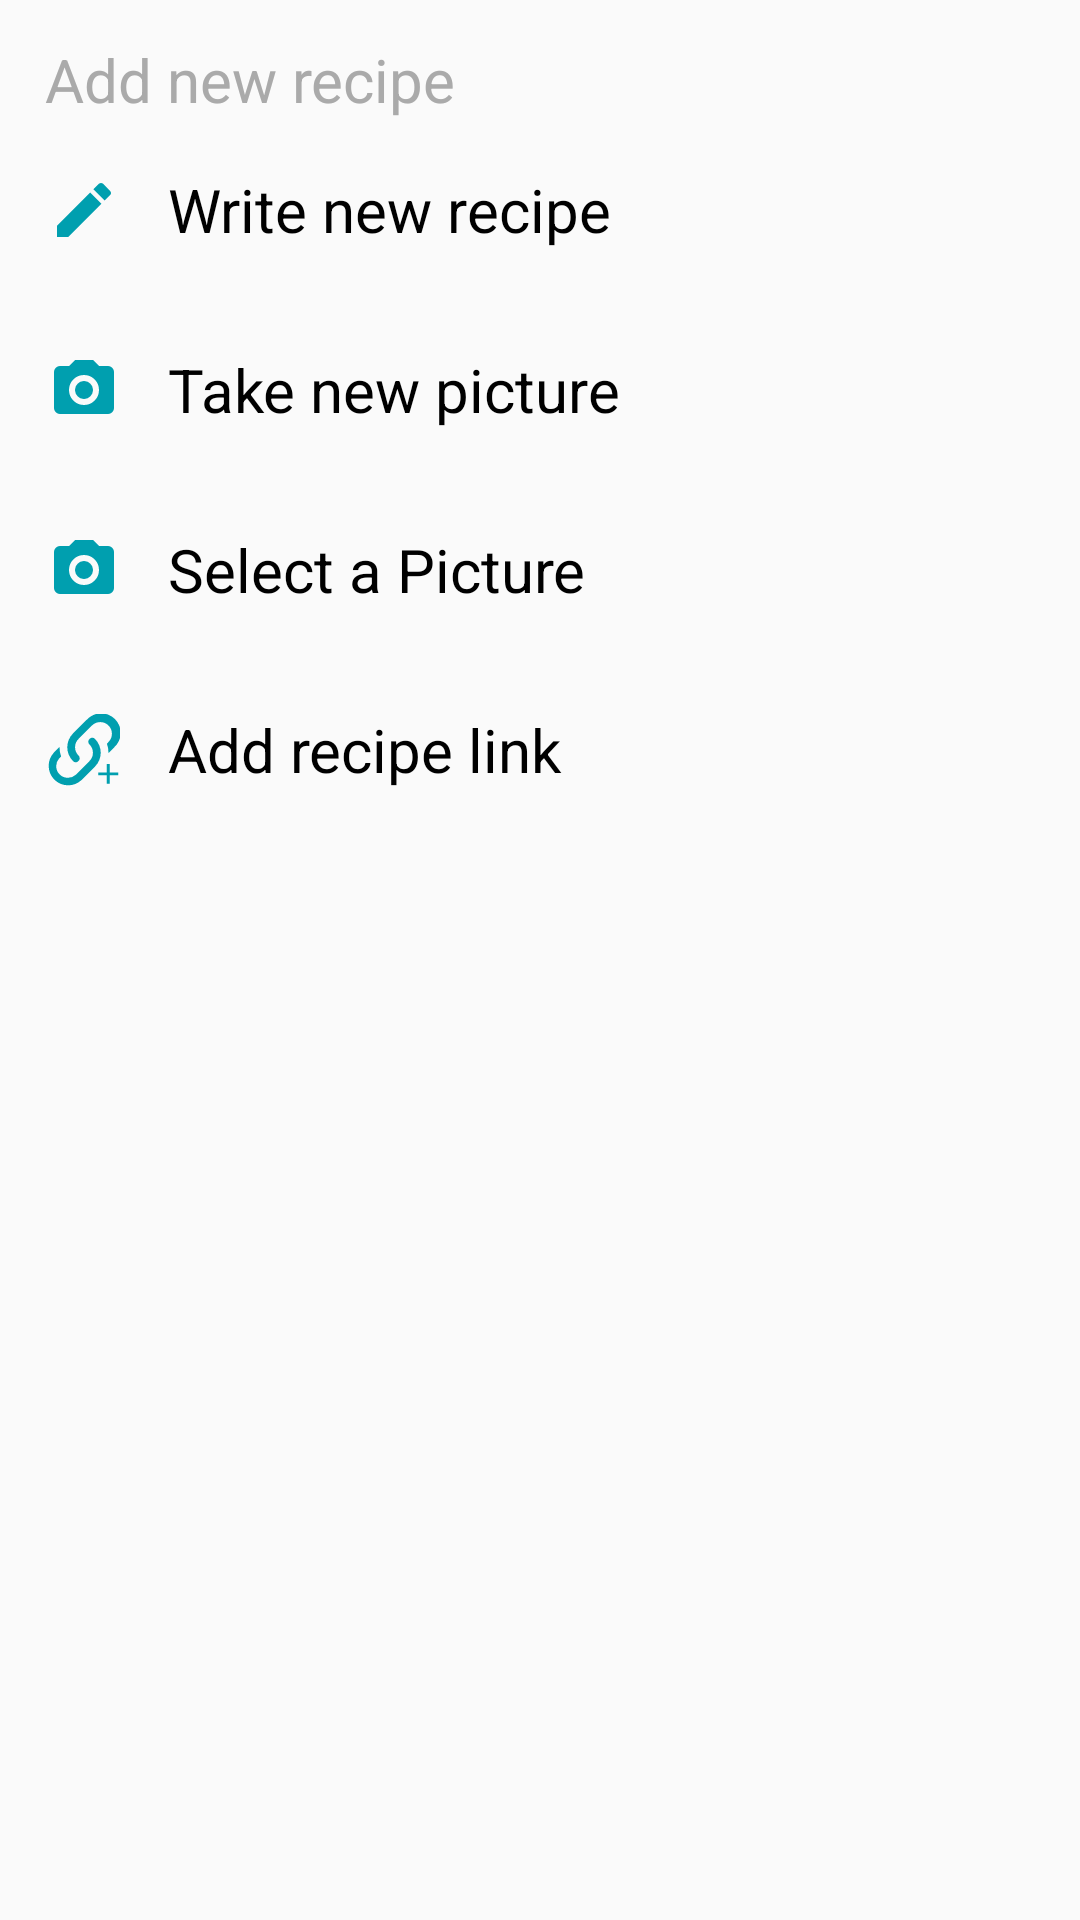

The Android layout XML behind this screen, and the referenced resources:
<!-- AndroidManifest.xml: application theme AppTheme -->
<!-- res/layout/fragment_create_options.xml -->
<?xml version="1.0" encoding="utf-8"?>
<LinearLayout
    xmlns:android="http://schemas.android.com/apk/res/android"
    android:layout_width="match_parent"
    android:layout_height="wrap_content"
    android:orientation="vertical"
    >

    <TextView
        android:layout_width="match_parent"
        android:layout_height="40dp"
        android:layout_marginStart="15dp"
        android:gravity="bottom|start"
        android:text="@string/add_recipe"
        android:textColor="@android:color/darker_gray"
        android:textSize="20sp"
        />

    <FrameLayout
        android:id="@+id/option_write_recipe"
        style="@style/BottomSheetWrapper"
        android:layout_width="match_parent"
        android:layout_height="wrap_content"
        >

        <TextView
            style="@style/BottomSheetOption"
            android:layout_width="match_parent"
            android:layout_height="60dp"
            android:drawableStart="@drawable/ic_pencil"
            android:text="@string/write_recipe"
            />

    </FrameLayout>

    <FrameLayout
        android:id="@+id/option_take_photo"
        style="@style/BottomSheetWrapper"
        android:layout_width="match_parent"
        android:layout_height="wrap_content"
        >

        <TextView
            style="@style/BottomSheetOption"
            android:layout_width="match_parent"
            android:layout_height="60dp"
            android:drawableStart="@drawable/ic_camera"
            android:text="@string/take_photo"
            />

    </FrameLayout>

    <FrameLayout
        android:id="@+id/option_choose_photo"
        style="@style/BottomSheetWrapper"
        android:layout_width="match_parent"
        android:layout_height="wrap_content"
        >

        <TextView
            style="@style/BottomSheetOption"
            android:layout_width="match_parent"
            android:layout_height="60dp"
            android:drawableStart="@drawable/ic_camera"
            android:text="@string/choose_photo"
            />

    </FrameLayout>

    <FrameLayout
        android:id="@+id/option_add_link"
        style="@style/BottomSheetWrapper"
        android:layout_width="match_parent"
        android:layout_height="wrap_content"
        >

        <TextView
            style="@style/BottomSheetOption"
            android:layout_width="match_parent"
            android:layout_height="60dp"
            android:drawableStart="@drawable/ic_add_link"
            android:text="@string/add_link"
            />

    </FrameLayout>

</LinearLayout>
<!-- resources referenced by this layout -->
<resources>
  <!-- drawable ic_add_link (drawable) -->
  <?xml version="1.0" encoding="utf-8"?>
  <vector xmlns:android="http://schemas.android.com/apk/res/android"
      android:width="24dp"
      android:height="24dp"
      android:viewportWidth="87.99"
      android:viewportHeight="87.99">
  
      <path
          android:fillColor="#009faf"
          android:pathData="M37.28,50.71 A4.63,4.63,0,0,1,37.28,57.47 A4.8,4.8,0,0,1,30.52,57.47
  A23.82,23.82,0,0,1,30.52,23.82 L30.52,23.82 L47.38,7 A23.8,23.8,0,1,1,81,40.62
  L73.91,47.71 A32.88,32.88,0,0,0,72,36.19 L74.24,33.91
  A14.27,14.27,0,0,0,54.09,13.72 L37.29,30.52 A14.19,14.19,0,0,0,37.29,50.7
  M50.71,30.52 A4.8,4.8,0,0,1,57.47,30.52 A23.82,23.82,0,0,1,57.47,64.17
  L57.47,64.17 L40.62,81 A23.8,23.8,0,0,1,7,47.38 L14.09,40.29
  A33.33,33.33,0,0,0,16,51.85 L13.76,54.09 A14.27,14.27,0,0,0,33.9,74.27
  L50.7,57.47 A14.19,14.19,0,0,0,50.7,37.29 A4.63,4.63,0,0,1,50.71,30.52 Z" />
      <path
          android:fillColor="#009faf"
          android:pathData="M85.74,75 L75.35,75 L75.35,85.39 L71.89,85.39 L71.89,75 L61.49,75 L61.49,71.54
  L71.89,71.54 L71.89,61.14 L75.35,61.14 L75.35,71.54 L85.74,71.54 Z" />
  </vector>
  <!-- drawable ic_camera (drawable) -->
  <?xml version="1.0" encoding="utf-8"?>
  <vector xmlns:android="http://schemas.android.com/apk/res/android"
      android:height="24dp"
      android:width="24dp"
      android:viewportWidth="24"
      android:viewportHeight="24">
      <path android:fillColor="#009faf" android:pathData="M4,4H7L9,2H15L17,4H20A2,2 0 0,1 22,6V18A2,2 0 0,1 20,20H4A2,2 0 0,1 2,18V6A2,2 0 0,1 4,4M12,7A5,5 0 0,0 7,12A5,5 0 0,0 12,17A5,5 0 0,0 17,12A5,5 0 0,0 12,7M12,9A3,3 0 0,1 15,12A3,3 0 0,1 12,15A3,3 0 0,1 9,12A3,3 0 0,1 12,9Z" />
  </vector>
  <!-- drawable ic_pencil (drawable) -->
  <?xml version="1.0" encoding="utf-8"?>
  <vector xmlns:android="http://schemas.android.com/apk/res/android"
      android:height="24dp"
      android:width="24dp"
      android:viewportWidth="24"
      android:viewportHeight="24">
      <path android:fillColor="#009faf" android:pathData="M20.71,7.04C21.1,6.65 21.1,6 20.71,5.63L18.37,3.29C18,2.9 17.35,2.9 16.96,3.29L15.12,5.12L18.87,8.87M3,17.25V21H6.75L17.81,9.93L14.06,6.18L3,17.25Z" />
  </vector>
  <string name="add_link">Add recipe link</string>
  <string name="add_recipe">Add new recipe</string>
  <string name="choose_photo">Select a Picture</string>
  <string name="take_photo">Take new picture</string>
  <string name="write_recipe">Write new recipe</string>
  <style name="BottomSheetOption">
          <item name="android:gravity">center_vertical|start</item>
          <item name="android:textSize">20sp</item>
          <item name="android:textColor">@android:color/black</item>
          <item name="android:layout_marginStart">16dp</item>
          <item name="android:drawablePadding">16dp</item>
      </style>
  <style name="BottomSheetWrapper">
          <item name="android:background">?selectableItemBackground</item>
          <item name="android:clickable">true</item>
          <item name="android:focusable">true</item>
      </style>
  <style name="AppTheme" parent="Theme.AppCompat.Light.NoActionBar">
          
          <item name="colorPrimary">@color/colorPrimary</item>
          <item name="colorPrimaryDark">@color/colorPrimaryDark</item>
          <item name="colorAccent">@color/colorAccent</item>
      </style>
  <color name="colorPrimary">#4dd0e1</color>
  <color name="colorPrimaryDark">#009faf</color>
  <color name="colorAccent">#FF4081</color>
</resources>
